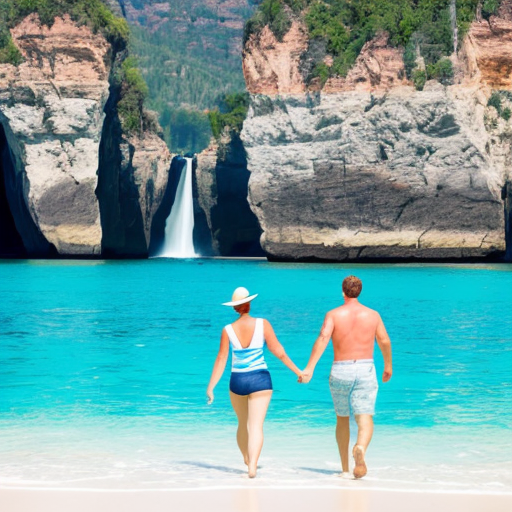
Generation parameters embedded in this image by AUTOMATIC1111 Stable Diffusion web UI or a fork of it (Forge, ...) (PNG 'parameters' text chunk):
vacation photo of a person of various races and genders
Negative prompt: nsfw, nude, hands, phone, hand, asian facial features, beautiful face
Steps: 30, Sampler: DPM++ 2M SDE Karras, CFG scale: 7, Seed: 758104229, Size: 512x512, Model hash: 661697d235, Model: cyberrealistic_v30, Version: v1.3.2